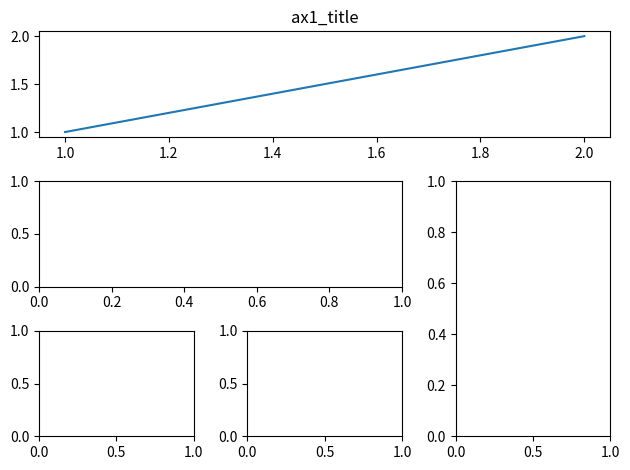

The matplotlib source for this figure:
# -*- coding: UTF-8 -*-
import matplotlib.pyplot as plt
import matplotlib.gridspec as gridspec
#分格显示 subplot2grid
# method 1: subplot2grid
plt.figure()
ax1 = plt.subplot2grid((3,3),(0,0),colspan=3,rowspan=1)
ax1.plot([1,2],[1,2])
ax1.set_title('ax1_title')
ax2 = plt.subplot2grid((3,3),(1,0),colspan=2,rowspan=1)
ax3 = plt.subplot2grid((3,3),(1,2),colspan=1,rowspan=2)
ax4 = plt.subplot2grid((3,3),(2,0),colspan=1,rowspan=1)
ax5 = plt.subplot2grid((3,3),(2,1),colspan=1,rowspan=1)

#3行，3列，从00原点开始，跨度3列，1行。

#method2: gridspec

#method3:easy to define structure

plt.tight_layout()
plt.show()
